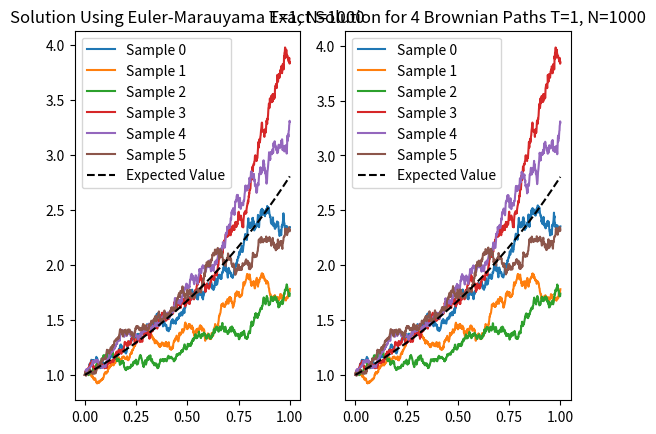

This chart was generated by the following Python code:
import numpy as np
import matplotlib.pyplot as plt


# Approximates the solution to the SDE 
# dX_{t} = f(X_{t})dt + g(X_{t})dW_{t}
# using Euler-Marauyama

mu = 33./32
sigma = 1./4
def f(x):
    return mu*x

def g(x):
    return sigma*x

# this particular choice of f(x)=mu*x and g(x)=sigma*x is called a linear, multiplicative-noise SDE. 
# It has a strong solution for any mu and sigma and Brownian motion sample W(t), given by 
# X(t) = X(0) * exp( (mu-sigma^2/2)*t + sigma*W(t) )
# sometimes called geometric brownian motion

T = 1.0
N = 1000
delta = T/N

num_simulations = 6

X = np.zeros((num_simulations, N))
X[:,0] = X[:,0]+1

dW = np.random.normal(0, np.sqrt(delta), (num_simulations, N))
for k in range(num_simulations):
    for i in range(N-1):
        X[k, i+1] = X[k, i] + f(X[k, i]) * delta + g(X[k,i]) * dW[k,i]

W = np.zeros((num_simulations, N))
for k in range(num_simulations):
    W[k,] = np.append([0], np.cumsum(dW[k,:-1]))

t = np.linspace(0,T, N)
X_exact = np.zeros((num_simulations, N))
for k in range(num_simulations):
    X_exact[k,] = np.exp(t+W[k,]/4)

ev_X = np.exp(33*t/32)



fig, axs = plt.subplots(1,2)

for k in range(num_simulations):
    axs[0].plot(t, X[k,], label='Sample %d'%k)
    axs[1].plot(t, X_exact[k,], label='Sample %d'%k)
    #axs[0].plot(t, W[k,], label='Sample %d'%k)

#axs[0].set_title("Discrete Brownian Paths")
#axs[0].legend()

axs[0].plot(t, ev_X, color='black', linestyle='dashed', label='Expected Value')
axs[0].set_title("Solution Using Euler-Marauyama T=1, N=%d"%N)
axs[0].legend()

axs[1].plot(t, ev_X, color='black', linestyle='dashed', label='Expected Value')
axs[1].set_title("Exact Solution for 4 Brownian Paths T=1, N=%d"%N)
axs[1].legend()
plt.show()
